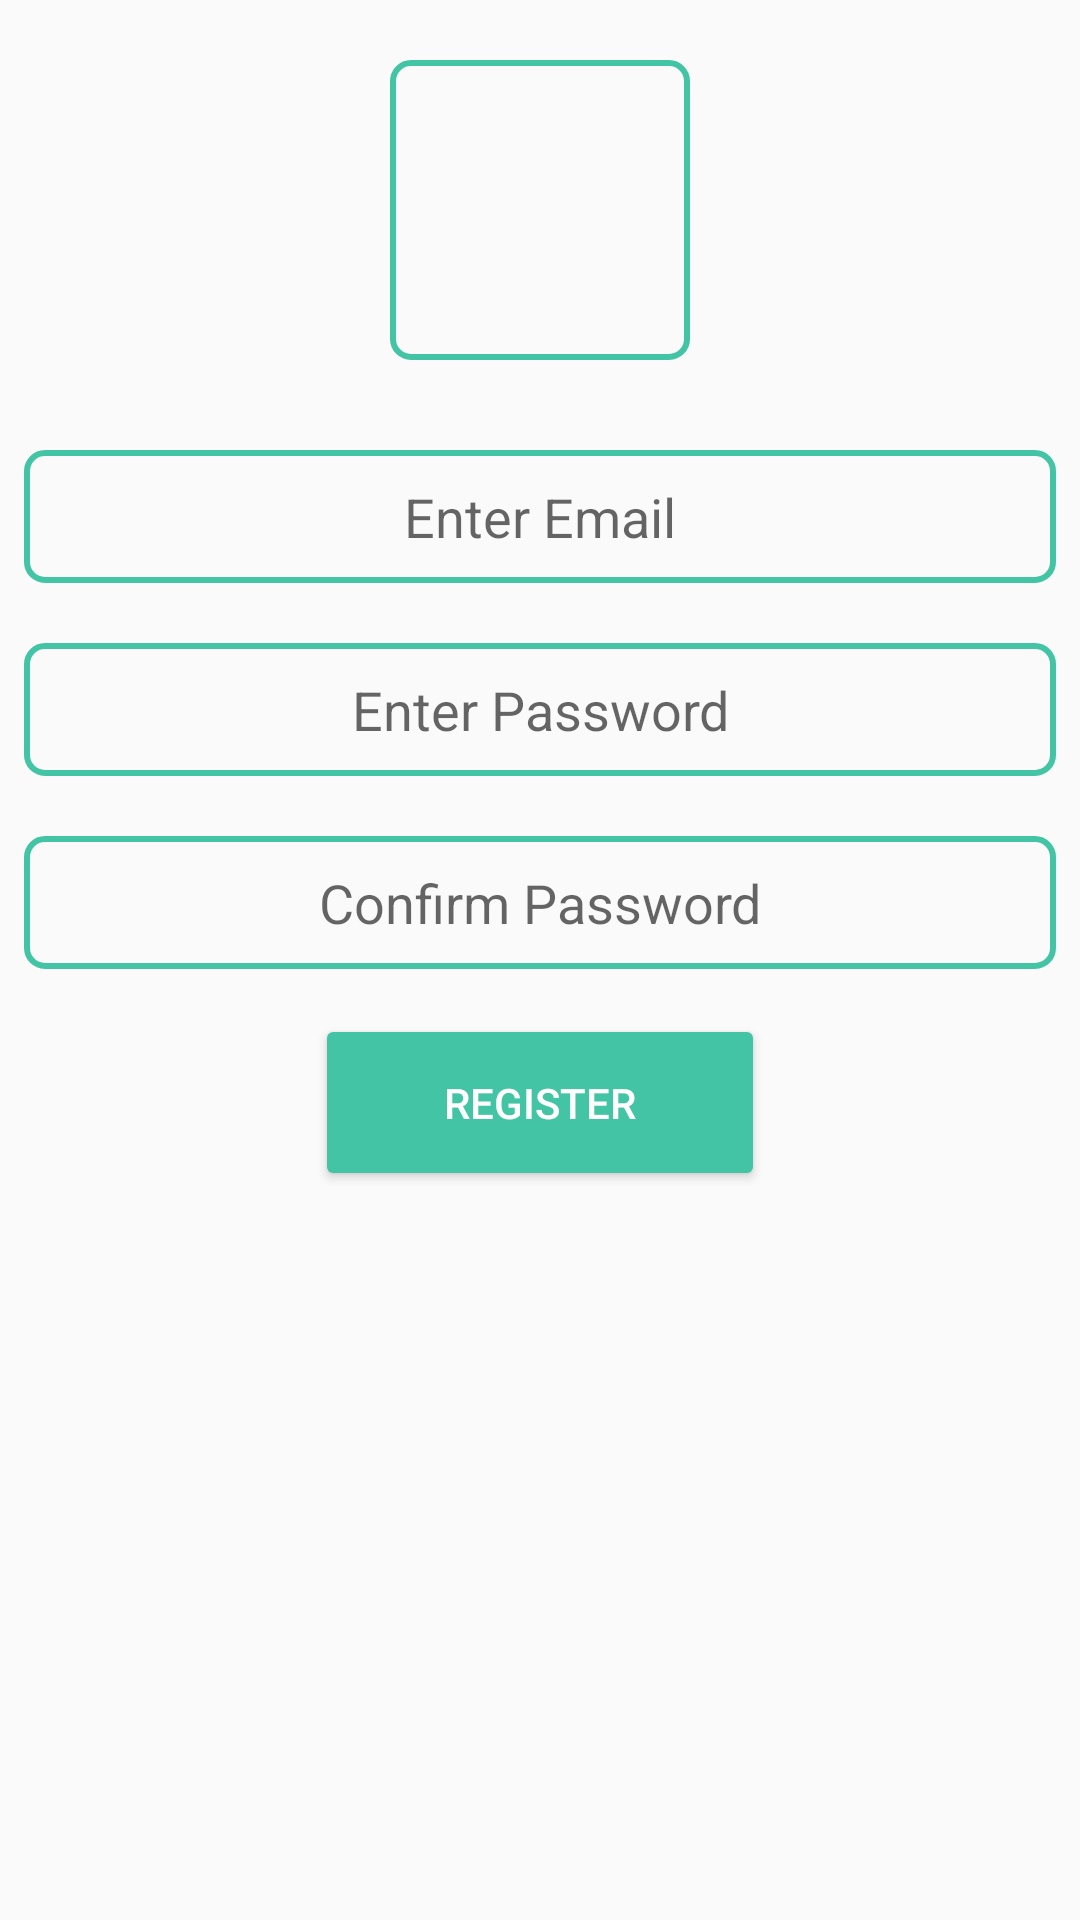

Produce the Android XML layout that renders to this screen, including the resource entries it uses.
<!-- AndroidManifest.xml: application theme AppTheme -->
<!-- res/layout/activity_register.xml -->
<?xml version="1.0" encoding="utf-8"?>
<ScrollView xmlns:android="http://schemas.android.com/apk/res/android"
    xmlns:app="http://schemas.android.com/apk/res-auto"
    xmlns:tools="http://schemas.android.com/tools"
    android:layout_width="match_parent"
    android:layout_height="match_parent"
    tools:context=".authenticate.RegisterActivity">

    <LinearLayout
        android:layout_width="match_parent"
        android:layout_height="match_parent"
        android:orientation="vertical">

        <ProgressBar
            android:id="@+id/progress_bar"
            style="?android:attr/progressBarStyleHorizontal"
            android:layout_width="match_parent"
            android:layout_height="wrap_content"
            android:layout_marginTop="10dp"
            android:indeterminate="true"
            android:visibility="gone"
            app:layout_constraintEnd_toEndOf="parent"
            app:layout_constraintStart_toStartOf="parent"
            app:layout_constraintTop_toTopOf="parent" />

        <ImageView
            android:layout_width="100dp"
            android:layout_height="100dp"
            android:layout_gravity="center"
            android:layout_marginTop="20dp"
            android:background="@drawable/border"
            android:src="@mipmap/ic_logo" />

        <EditText
            android:id="@+id/et_email"
            android:layout_width="match_parent"
            android:layout_height="wrap_content"
            android:layout_marginEnd="8dp"
            android:layout_marginStart="8dp"
            android:layout_marginTop="30dp"
            android:background="@drawable/border"
            android:gravity="center"
            android:hint="Enter Email"
            android:inputType="textEmailAddress"
            android:padding="10dp" />

        <EditText
            android:id="@+id/et_password"
            android:layout_width="match_parent"
            android:layout_height="wrap_content"
            android:layout_marginEnd="8dp"
            android:layout_marginStart="8dp"
            android:layout_marginTop="20dp"
            android:background="@drawable/border"
            android:gravity="center"
            android:hint="Enter Password"
            android:inputType="textPassword"
            android:padding="10dp" />

        <EditText
            android:id="@+id/et_confirm_password"
            android:layout_width="match_parent"
            android:layout_height="wrap_content"
            android:layout_marginEnd="8dp"
            android:layout_marginStart="8dp"
            android:layout_marginTop="20dp"
            android:background="@drawable/border"
            android:gravity="center"
            android:hint="Confirm Password"
            android:inputType="textPassword"
            android:padding="10dp" />

        <Button
            android:id="@+id/btn_register"
            android:layout_width="150dp"
            android:layout_height="wrap_content"
            android:layout_gravity="center"
            android:layout_marginTop="15dp"
            android:backgroundTint="@color/fui_bgPhone"
            android:padding="20dp"
            android:text="Register"
            android:textColor="#fff"
            android:textStyle="normal" />
    </LinearLayout>
</ScrollView>
<!-- resources referenced by this layout -->
<resources>
  <color name="fui_bgPhone">#43C5A5</color>
  <!-- drawable border (drawable) -->
  <?xml version="1.0" encoding="utf-8"?>
  <shape xmlns:android="http://schemas.android.com/apk/res/android">
  
      <stroke android:color="@color/fui_bgPhone" android:width="2dp"></stroke>
      <corners android:radius="6dp"></corners>
  
  </shape>
  <style name="AppTheme" parent="Theme.AppCompat.Light.DarkActionBar">
          
          <item name="colorPrimary">@color/colorPrimary</item>
          <item name="colorPrimaryDark">@color/colorPrimaryDark</item>
          <item name="colorAccent">@color/colorAccent</item>
          <item name="cardViewStyle">@style/CardView</item> //use this into your code
  
      </style>
  <color name="colorPrimary">#b5573f</color>
  <color name="colorPrimaryDark">#c52b04</color>
  <color name="colorAccent">#ff9340</color>
</resources>
